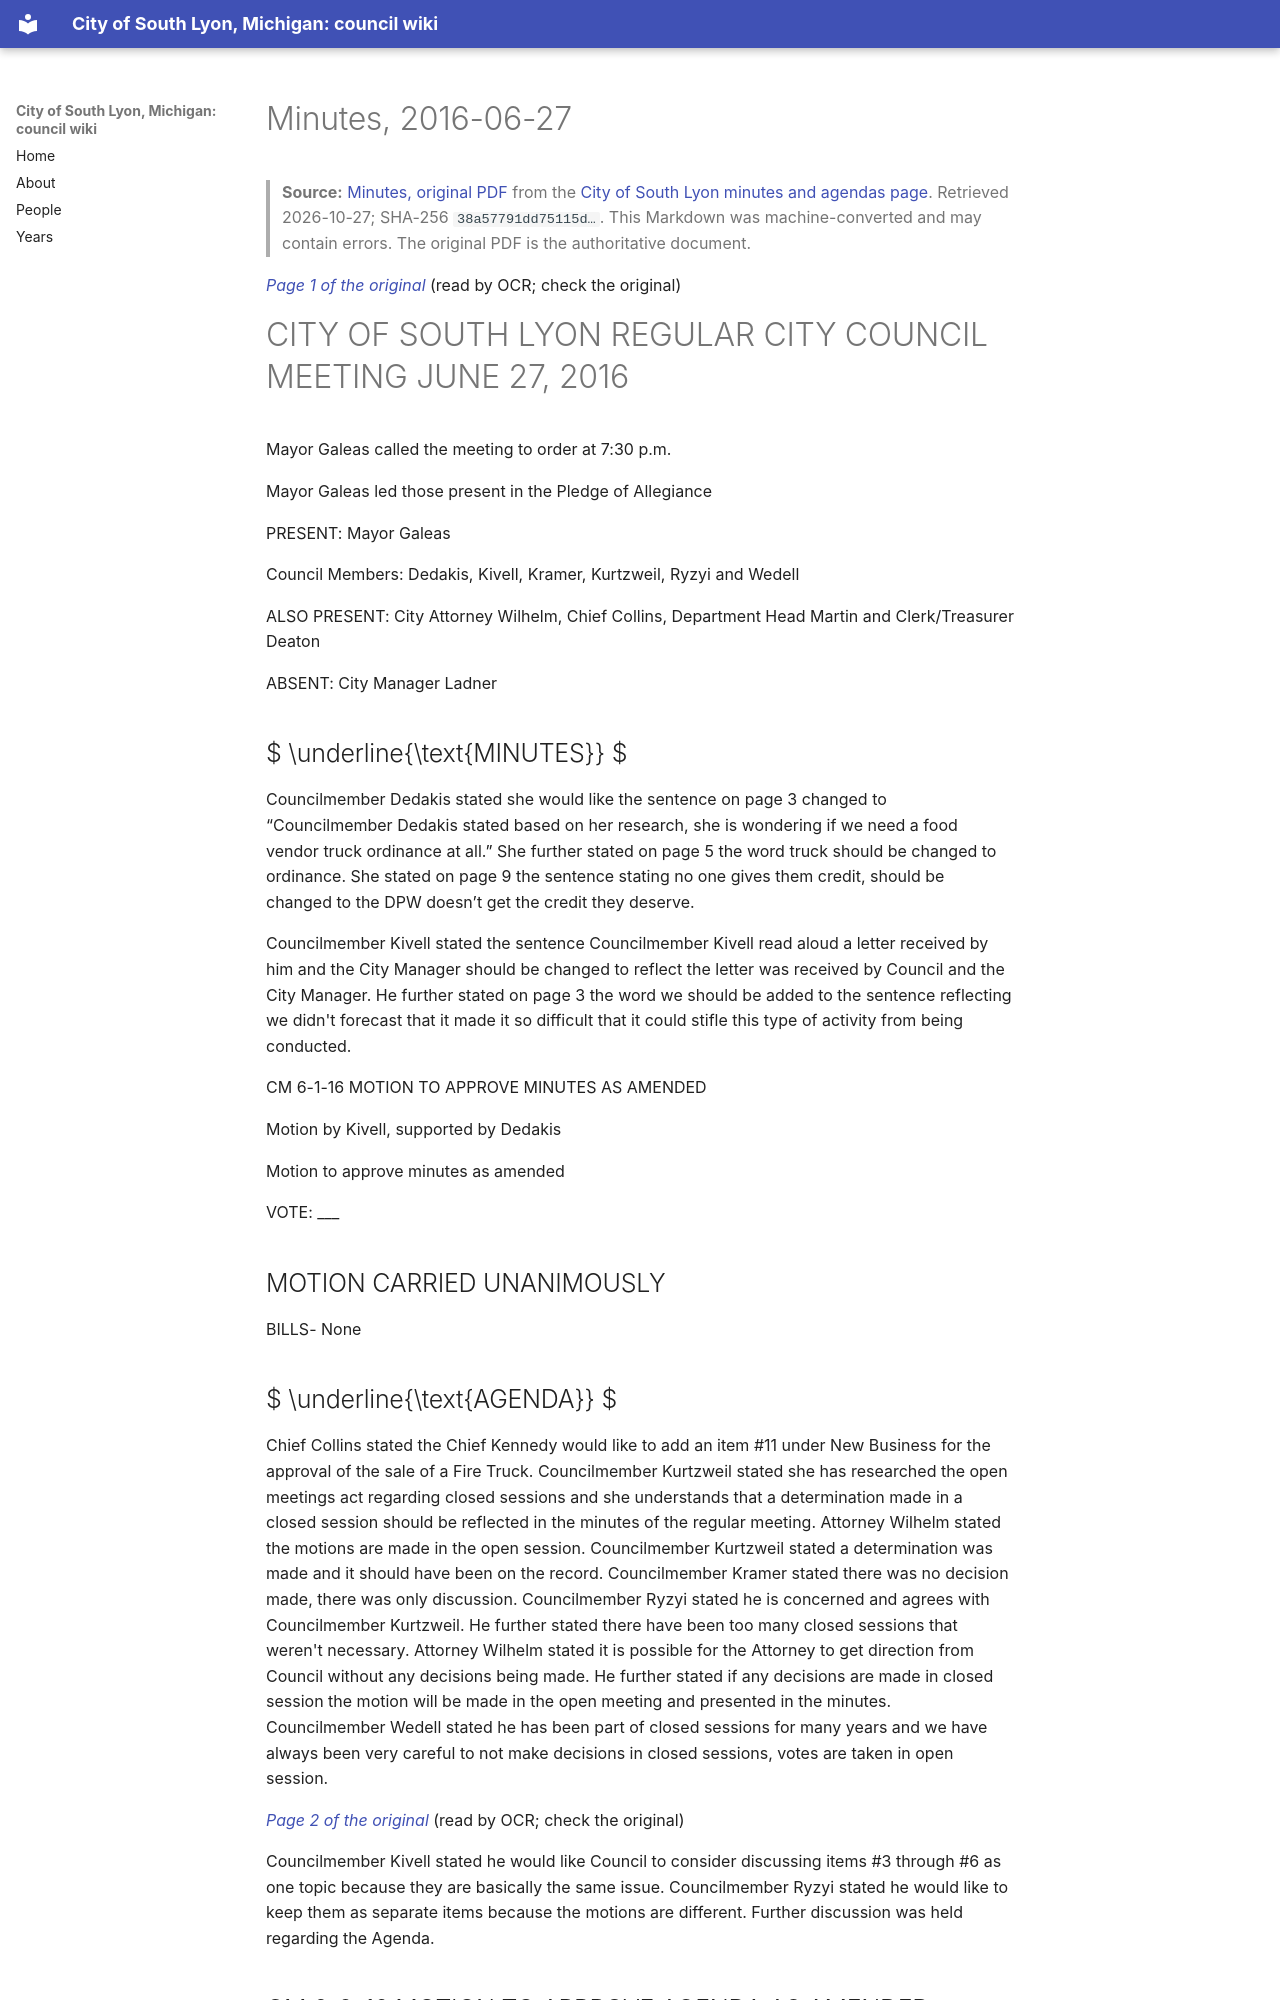

repository: RyanMathewson/city-of-south-lyon-mi-council-wiki · page: documents/2016/2016-06-27/minutes/index.html · generator: mkdocs

---
title: "Minutes, 2016-06-27"
meeting_date: "2016-06-27"
document: "minutes"
source_url: "https://www.southlyonmi.org/document_center/City%20Council/Agenda%20packet%20and%20Minutes/2016/Minutes/DOC071216approved6-27-16.pdf?t=202108310732560"
source_listing: "https://www.southlyonmi.org/government/city_council/city_council_minutes_and_agendas.php"
source_sha256: "38a57791dd75115d59ee5af2cc4ea2a5bc9bd1c2999c3b450e6b8c9e5721db08"
source_bytes: 460764
retrieved: "2026-10-27"
pages: 10
ocr_pages: 10
converter: "pymupdf4llm 0.3.4 (text layers); PaddleOCR-VL-1.6-0.9B (scanned pages)"
---

# Minutes, 2016-06-27

> **Source:** [Minutes, original PDF](https://www.southlyonmi.org/document_center/City%20Council/Agenda%20packet%20and%20Minutes/2016/Minutes/DOC071216approved6-27-16.pdf?t=202108310732560) from the [City of South Lyon minutes and agendas page](https://www.southlyonmi.org/government/city_council/city_council_minutes_and_agendas.php). Retrieved 2026-10-27; SHA-256 `38a57791dd75115d…`. This Markdown was machine-converted and may contain errors. The original PDF is the authoritative document.

<a id="p1"></a>
*[Page 1 of the original](https://www.southlyonmi.org/document_center/City%20Council/Agenda%20packet%20and%20Minutes/2016/Minutes/DOC071216approved6-27-16.pdf?t=202108310732560#page=1)* (read by OCR; check the original)

# CITY OF SOUTH LYON REGULAR CITY COUNCIL MEETING JUNE 27, 2016

Mayor Galeas called the meeting to order at 7:30 p.m.

Mayor Galeas led those present in the Pledge of Allegiance

PRESENT: Mayor Galeas

Council Members: Dedakis, Kivell, Kramer, Kurtzweil, Ryzyi and Wedell

ALSO PRESENT: City Attorney Wilhelm, Chief Collins, Department Head Martin and Clerk/Treasurer Deaton

ABSENT: City Manager Ladner

##  $ \underline{\text{MINUTES}} $

Councilmember Dedakis stated she would like the sentence on page 3 changed to “Councilmember Dedakis stated based on her research, she is wondering if we need a food vendor truck ordinance at all.” She further stated on page 5 the word truck should be changed to ordinance. She stated on page 9 the sentence stating no one gives them credit, should be changed to the DPW doesn’t get the credit they deserve.

Councilmember Kivell stated the sentence Councilmember Kivell read aloud a letter received by him and the City Manager should be changed to reflect the letter was received by Council and the City Manager. He further stated on page 3 the word we should be added to the sentence reflecting we didn't forecast that it made it so difficult that it could stifle this type of activity from being conducted.

CM 6-1-16 MOTION TO APPROVE MINUTES AS AMENDED

Motion by Kivell, supported by Dedakis

Motion to approve minutes as amended

VOTE: ___

## MOTION CARRIED UNANIMOUSLY

BILLS- None
